The GitHub repository KinshukP/marine-debris-classifier contains a labelled image folder "SOUVIK" with 2 categories: no plastic, plastic. Examples follow, each with its label.

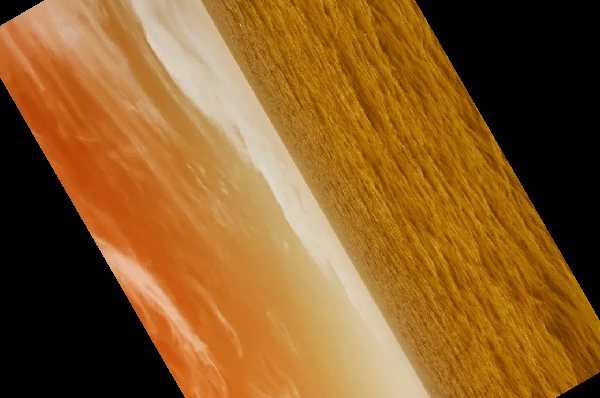
Label: no plastic

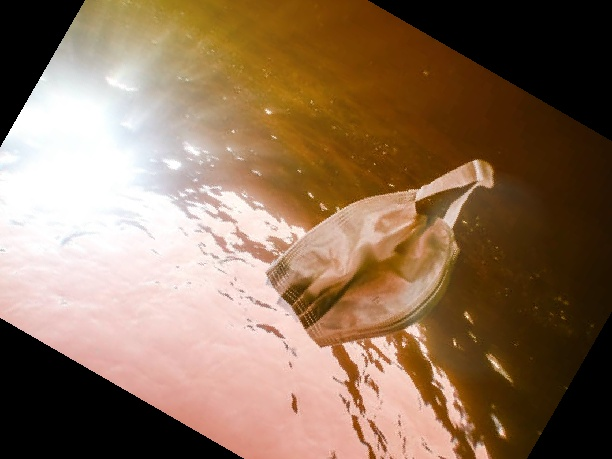
Label: plastic

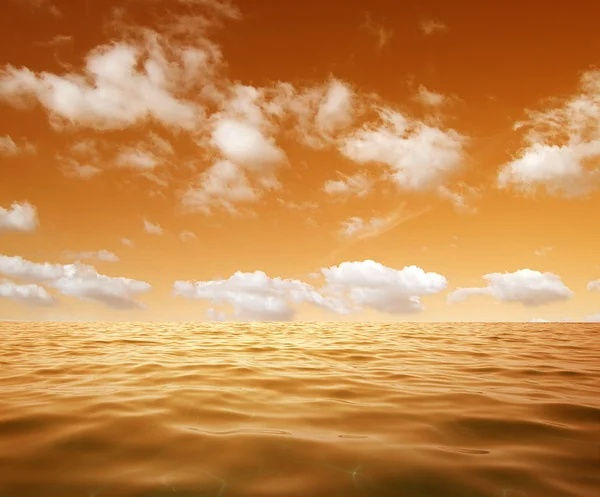
Label: no plastic

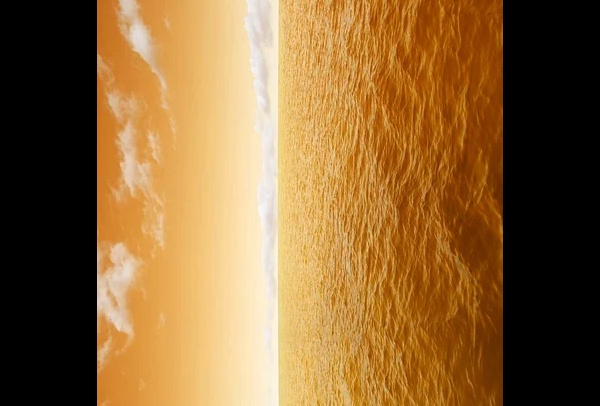
Label: no plastic

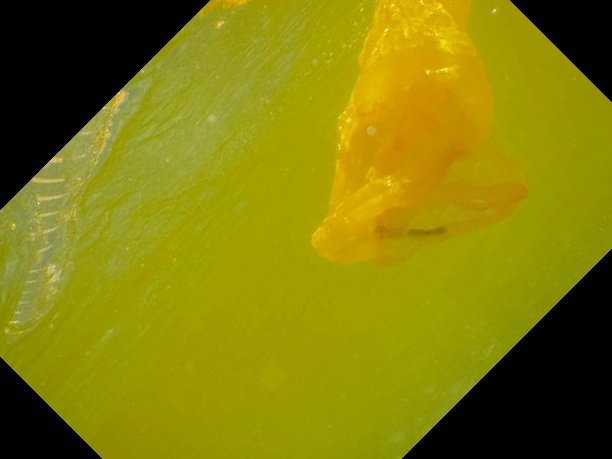
Label: plastic

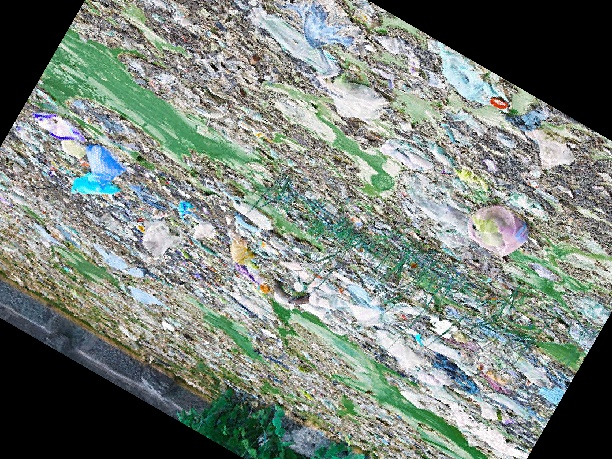
Label: plastic
